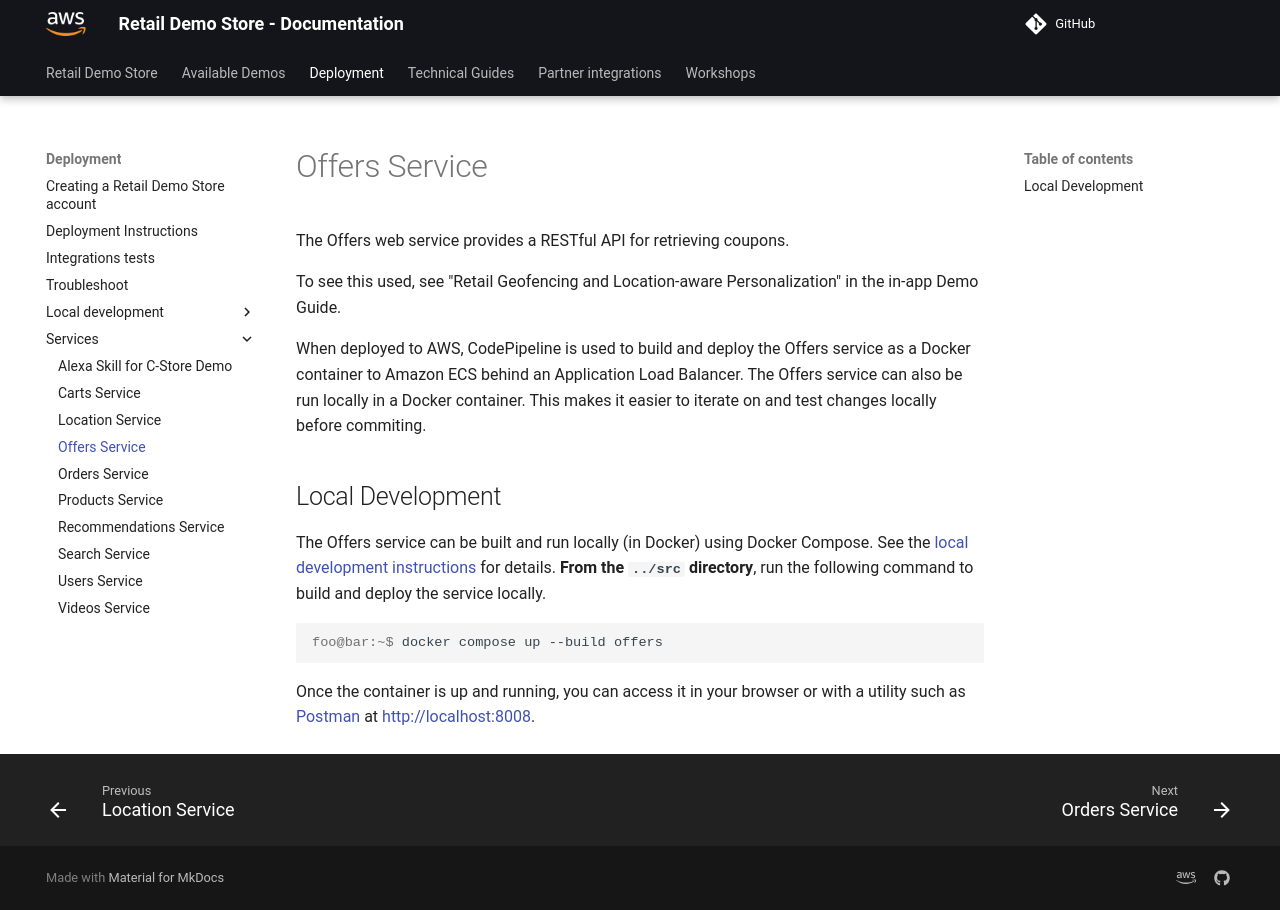

repository: harshhh-21/retail-demo-store · page: Deployment/services/offers/index.html · generator: mkdocs

# Offers Service

The Offers web service provides a RESTful API for retrieving coupons. 

To see this used, see "Retail Geofencing and Location-aware Personalization"
in the in-app Demo Guide. 

When deployed to AWS, CodePipeline is used to build and deploy the Offers service as a Docker container to Amazon ECS behind an Application Load Balancer. The Offers service can also be run locally in a Docker container. This makes it easier to iterate on and test changes locally before commiting.

## Local Development

The Offers service can be built and run locally (in Docker) using Docker Compose. See the [local development instructions](../local-development/0-local-development-instructions.md) for details. **From the `../src` directory**, run the following command to build and deploy the service locally.

```console
foo@bar:~$ docker compose up --build offers
```

Once the container is up and running, you can access it in your browser or with a utility such as [Postman](https://www.postman.com/) at [http://localhost:8008](http://localhost:8008).
